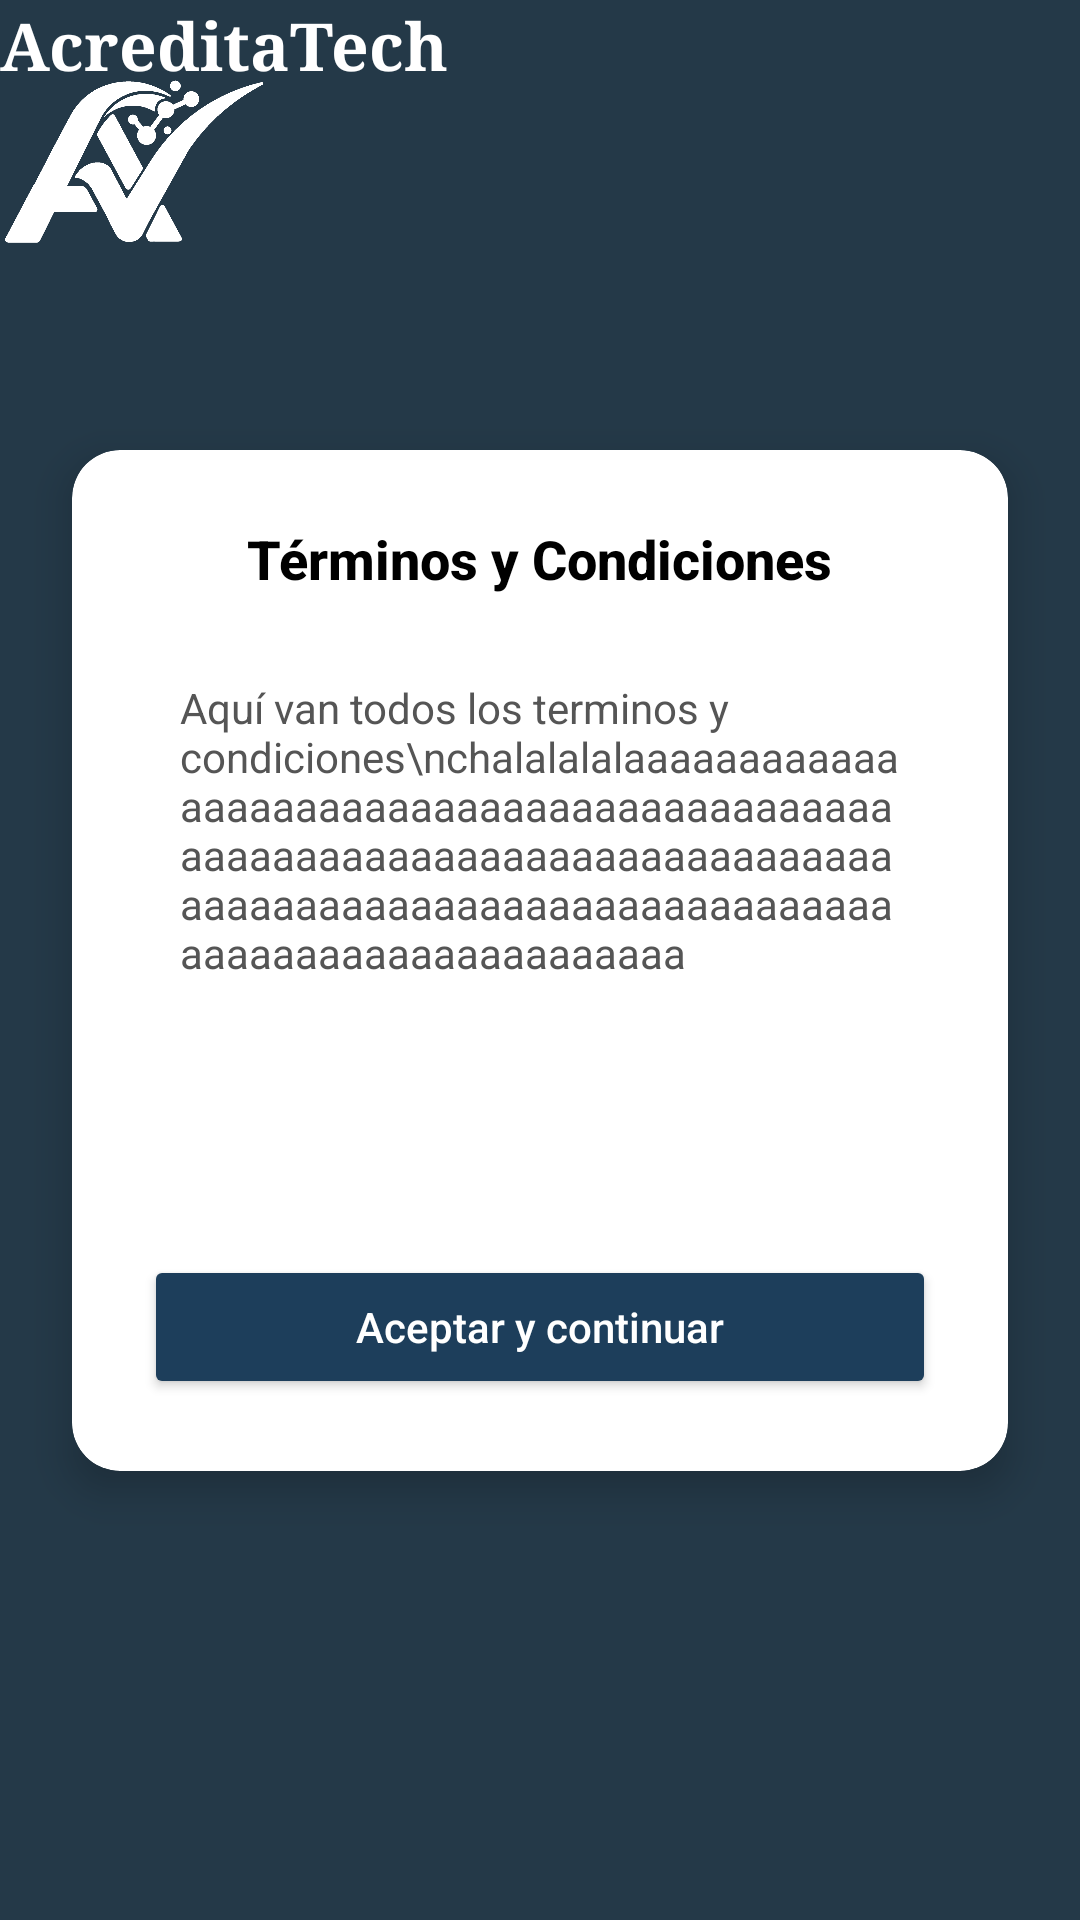

The Android layout XML behind this screen, and the referenced resources:
<!-- AndroidManifest.xml: application theme Theme.AcreditaTech -->
<!-- res/layout/dialog_terms.xml -->
<?xml version="1.0" encoding="utf-8"?>
<androidx.constraintlayout.widget.ConstraintLayout
    xmlns:android="http://schemas.android.com/apk/res/android"
    xmlns:app="http://schemas.android.com/apk/res-auto"
    xmlns:tools="http://schemas.android.com/tools"
    android:layout_width="match_parent"
    android:layout_height="match_parent"
    android:background="#253A49">

    
    <ImageView
        android:id="@+id/imgPlantillaTop"
        android:layout_width="0dp"
        android:layout_height="0dp"
        android:scaleType="centerCrop"
        android:src="@drawable/plantillaoficio"
        app:layout_constraintTop_toTopOf="parent"
        app:layout_constraintBottom_toTopOf="@+id/guidelineCenter"
        app:layout_constraintStart_toStartOf="parent"
        app:layout_constraintEnd_toEndOf="parent" />

    
    <ImageView
        android:id="@+id/imgPlantillaBottom"
        android:layout_width="0dp"
        android:layout_height="0dp"
        android:scaleType="centerCrop"
        android:src="@drawable/plantillaoficio"
        app:layout_constraintTop_toBottomOf="@+id/guidelineCenter"
        app:layout_constraintBottom_toBottomOf="parent"
        app:layout_constraintStart_toStartOf="parent"
        app:layout_constraintEnd_toEndOf="parent" />

    
    <androidx.constraintlayout.widget.Guideline
        android:id="@+id/guidelineCenter"
        android:layout_width="wrap_content"
        android:layout_height="wrap_content"
        android:orientation="horizontal"
        app:layout_constraintGuide_begin="366dp" />

    
    <View
        android:layout_width="0dp"
        android:layout_height="0dp"
        android:background="@drawable/bg_background"
        app:layout_constraintTop_toTopOf="parent"
        app:layout_constraintBottom_toBottomOf="parent"
        app:layout_constraintStart_toStartOf="parent"
        app:layout_constraintEnd_toEndOf="parent" />

    
    <LinearLayout
        android:id="@+id/layoutHeader"
        android:layout_width="wrap_content"
        android:layout_height="wrap_content"
        android:orientation="horizontal"
        android:gravity="center_vertical"
        android:layout_marginTop="32dp"
        app:layout_constraintTop_toTopOf="parent"
        app:layout_constraintStart_toStartOf="parent"
        app:layout_constraintEnd_toEndOf="parent">

    </LinearLayout>

    
    <androidx.cardview.widget.CardView
        android:layout_width="0dp"
        android:layout_height="wrap_content"
        android:layout_marginStart="24dp"
        android:layout_marginEnd="24dp"
        app:cardCornerRadius="16dp"
        app:cardElevation="8dp"
        app:layout_constraintTop_toTopOf="parent"
        app:layout_constraintBottom_toBottomOf="parent"
        app:layout_constraintStart_toStartOf="parent"
        app:layout_constraintEnd_toEndOf="parent">

        <LinearLayout
            android:layout_width="match_parent"
            android:layout_height="wrap_content"
            android:orientation="vertical"
            android:padding="24dp"
            android:gravity="center_horizontal">

            
            <TextView
                android:layout_width="wrap_content"
                android:layout_height="wrap_content"
                android:text="Términos y Condiciones"
                android:textColor="@android:color/black"
                android:textSize="18sp"
                android:textStyle="bold"
                android:fontFamily="sans-serif-medium"
                android:layout_marginBottom="16dp" />

            
            <ScrollView
                android:layout_width="match_parent"
                android:layout_height="180dp"
                android:padding="12dp"
                android:layout_marginBottom="24dp">

                <TextView
                    android:layout_width="match_parent"
                    android:layout_height="wrap_content"
                    android:text="Aquí van todos los terminos y condiciones\nchalalalalaaaaaaaaaaaaaaaaaaaaaaaaaaaaaaaaaaaaaaaaaaaaaaaaaaaaaaaaaaaaaaaaaaaaaaaaaaaaaaaaaaaaaaaaaaaaaaaaaaaaaaaaaaaaaaaaaaaaaaaaaaaaaaa"
                    android:textColor="#555555"
                    android:textSize="14sp"
                    android:fontFamily="sans-serif" />
            </ScrollView>

            
            <Button
                android:id="@+id/btnAcceptTerms"
                android:layout_width="match_parent"
                android:layout_height="48dp"
                android:text="Aceptar y continuar"
                android:textColor="@android:color/white"
                android:textAllCaps="false"
                android:fontFamily="sans-serif-medium"
                android:backgroundTint="#1D3E5B"
                app:cornerRadius="8dp" />

        </LinearLayout>
    </androidx.cardview.widget.CardView>

    <ImageView
        android:layout_width="88dp"
        android:layout_height="99dp"
        android:contentDescription="@string/desc_logo_acreditatech"
        android:src="@drawable/LogoBlanco"
        tools:layout_editor_absoluteX="82dp"
        tools:layout_editor_absoluteY="42dp" />

    <TextView
        android:layout_width="wrap_content"
        android:layout_height="wrap_content"
        android:fontFamily="serif"
        android:text="@string/app_name"
        android:textColor="@android:color/white"
        android:textSize="22sp"
        android:textStyle="bold"
        tools:layout_editor_absoluteX="153dp"
        tools:layout_editor_absoluteY="91dp" />

</androidx.constraintlayout.widget.ConstraintLayout>
<!-- resources referenced by this layout -->
<resources>
  <!-- drawable LogoBlanco: png bitmap (drawable, 77307 bytes) -->
  <!-- drawable bg_background (drawable) -->
  <?xml version="1.0" encoding="utf-8"?>
  <shape xmlns:android="http://schemas.android.com/apk/res/android"
      android:shape="rectangle">
      <solid android:color="#B8253A49" /> 
  </shape>
  <string name="app_name">AcreditaTech</string>
  <string name="desc_logo_acreditatech">Logo AcreditaTech</string>
  <style name="Theme.AcreditaTech" parent="Theme.MaterialComponents.DayNight.NoActionBar">
          <item name="appBackgroundColor">@color/light_primary_bg</item>
          <item name="appHeaderColor">@color/light_header_bg</item>
          <item name="appCardColor">@color/light_card_bg</item>
          <item name="appTextColor">@color/light_text_main</item>
          <item name="appInputBgColor">@color/light_primary_bg</item> 
      </style>
  <color name="light_primary_bg">#F0F4F8</color>
  <color name="light_header_bg">#4A90E2</color>
  <color name="light_card_bg">#FFFFFF</color>
  <color name="light_text_main">#1B2E3C</color>
</resources>
